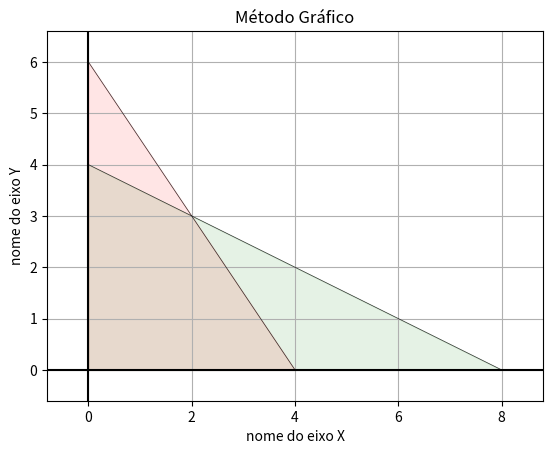

This figure's Python source:
import numpy as np
import matplotlib.pyplot as plt

class Grapher:

    def __init__(self, config):
        self.config = config

    def plot_2d(self, restrictions, target_function=None):

        # Transform restrictions into a list of coordinates where it crosses the x and y axis on the graph
        restrictions = [{'x':(restriction['y']/restriction['x1'], 0), 
                         'y':(0, restriction['y']/restriction['x2']), 
                         'type':restriction['type']} for restriction in restrictions]

        # Calculate min and max values from restrictions
        max_x = max(restriction['x'][0] for restriction in restrictions)
        max_y = max(restriction['y'][1] for restriction in restrictions)
        diff_x = max_x*0.1
        diff_y = max_y*0.1

        # Creates the graph
        _, ax = plt.subplots()
        ax.set_xlim(0 - diff_x, max_x + diff_x)
        ax.set_ylim(0 - diff_y, max_y + diff_y)
        ax.grid(True, which='both')
        ax.axhline(y=0, color='k')
        ax.axvline(x=0, color='k')

        # Plots the restrictions
        for restriction in restrictions:
            color = 'red' if restriction['type'] == 'less' else 'blue' if restriction['type'] == 'equal' else 'green'
            ax.plot(restriction['x'], restriction['y'], color='black', alpha=0.8, linewidth=0.5)
            ax.fill_between(restriction['x'], restriction['y'], color=color, alpha=0.1)

        # Plots the target function
        # ax.plot(target_function[0], target_function[1], color='black')

        # Set labels from config
        ax.set_title('Método Gráfico')
        ax.set_xlabel(self.config['x'])
        ax.set_ylabel(self.config['y'])

        # Shows the graph
        plt.show()


    def plot_3d(self, restrictions, target_function):
        pass

if __name__ == '__main__':

    restrictions = [{'x1':2, 'x2':4, 'y':16, 'type':'more'}, {'x1':3, 'x2':2, 'y':12, 'type':'less'}]
    config = {'x':'nome do eixo X', 'y':'nome do eixo Y'}

    grapher = Grapher(config)
    grapher.plot_2d(restrictions)